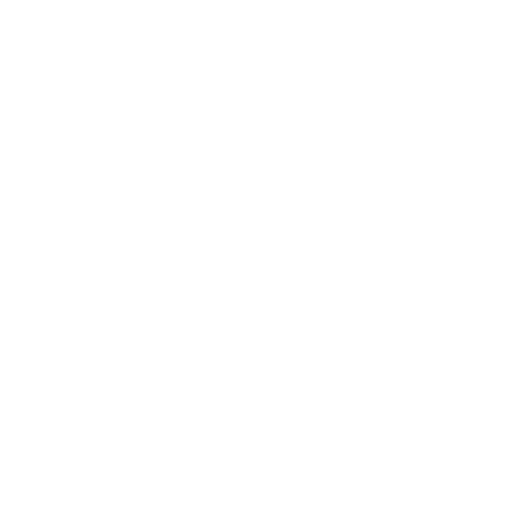
t = 0.00 s
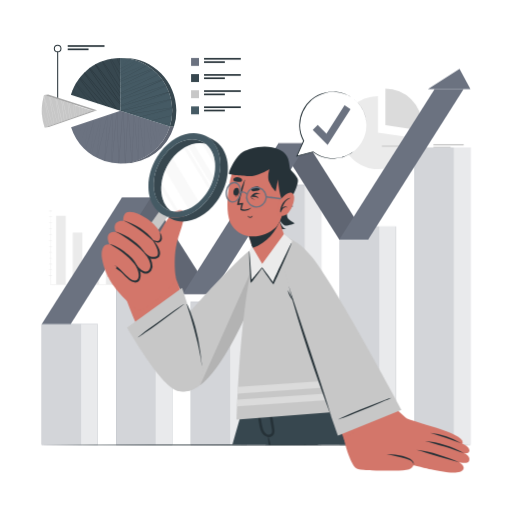
t = 2.20 s
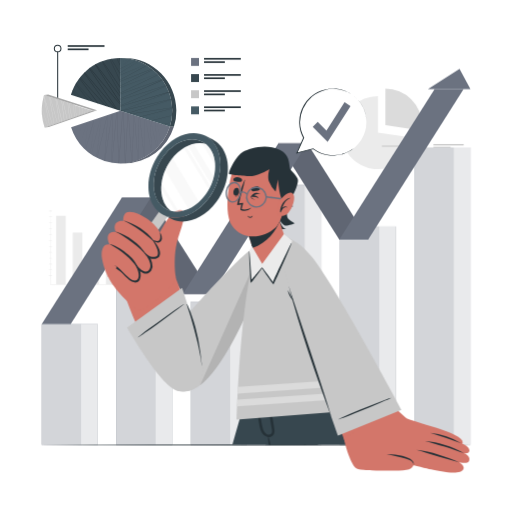
t = 2.43 s
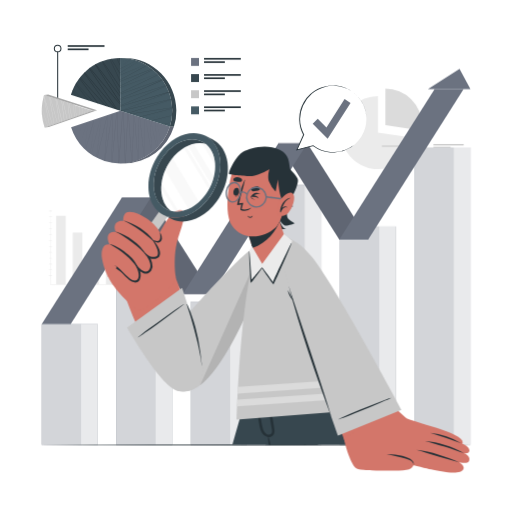
t = 2.65 s
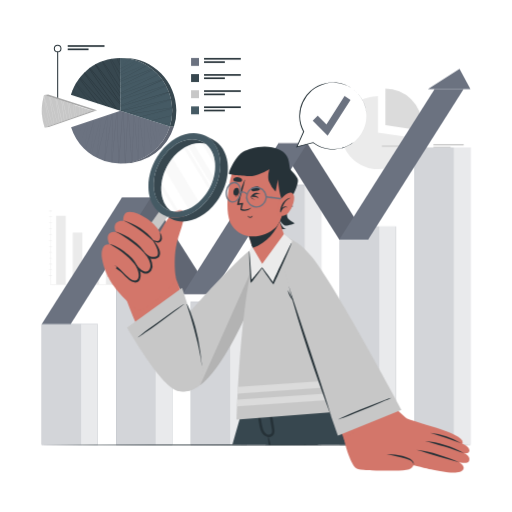
t = 2.88 s
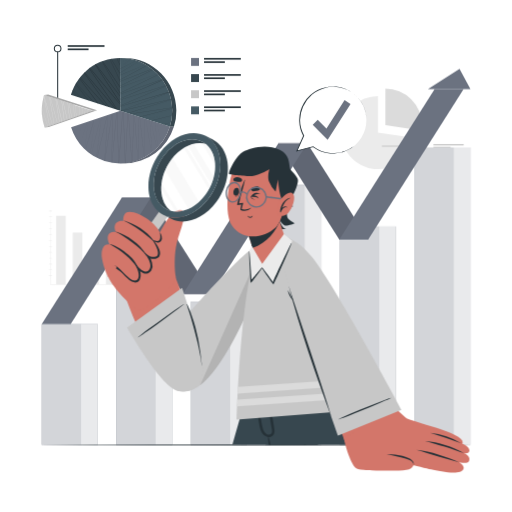
t = 3.33 s

The animated SVG that drew these frames (rendered in a browser with its animation timeline set to each time). Animation: 5 CSS @keyframes rules; one cycle of 4.00 s, repeats indefinitely.

<svg class="animated" id="freepik_stories-analyze" xmlns="http://www.w3.org/2000/svg" viewBox="0 0 500 500" version="1.1" xmlns:xlink="http://www.w3.org/1999/xlink" xmlns:svgjs="http://svgjs.com/svgjs"><style>svg#freepik_stories-analyze:not(.animated) .animable {opacity: 0;}svg#freepik_stories-analyze.animated #freepik--background-complete--inject-2 {animation: 1.3s 1 forwards cubic-bezier(.36,-0.01,.5,1.38) slideDown;animation-delay: 0.8s;opacity: 0}svg#freepik_stories-analyze.animated #freepik--chart-2--inject-2 {animation: 1s 1 forwards cubic-bezier(.36,-0.01,.5,1.38) slideUp;animation-delay: 0.5s;opacity: 0}svg#freepik_stories-analyze.animated #freepik--Arrow--inject-2 {animation: 1s 1 forwards cubic-bezier(.36,-0.01,.5,1.38) slideUp;animation-delay: 0.3s;opacity: 0}svg#freepik_stories-analyze.animated #freepik--Table--inject-2 {animation: 1.8s 1 forwards cubic-bezier(.36,-0.01,.5,1.38) fadeIn;animation-delay: 0.3s;opacity: 0}svg#freepik_stories-analyze.animated #freepik--Character--inject-2 {animation: 0.8s 1 forwards cubic-bezier(.36,-0.01,.5,1.38) slideRight;animation-delay: 0s;}svg#freepik_stories-analyze.animated #freepik--chart-1--inject-2 {animation: 1.4s 1 forwards cubic-bezier(.36,-0.01,.5,1.38) fadeIn;animation-delay: 0.5s;opacity: 0}svg#freepik_stories-analyze.animated #freepik--speech-bubble--inject-2 {animation: 1.6s 1 forwards cubic-bezier(.36,-0.01,.5,1.38) slideDown,1.5s Infinite  linear floating;animation-delay: 0.6s,2.2s;opacity: 0}            @keyframes slideDown {                0% {                    opacity: 0;                    transform: translateY(-30px);                }                100% {                    opacity: 1;                    transform: translateY(0);                }            }                    @keyframes slideUp {                0% {                    opacity: 0;                    transform: translateY(30px);                }                100% {                    opacity: 1;                    transform: inherit;                }            }                    @keyframes fadeIn {                0% {                    opacity: 0;                }                100% {                    opacity: 1;                }            }                    @keyframes slideRight {                0% {                    opacity: 0;                    transform: translateX(30px);                }                100% {                    opacity: 1;                    transform: translateX(0);                }            }                    @keyframes floating {                0% {                    opacity: 1;                    transform: translateY(0px);                }                50% {                    transform: translateY(-10px);                }                100% {                    opacity: 1;                    transform: translateY(0px);                }            }        </style><g id="freepik--background-complete--inject-2" class="animable" style="transform-origin: 250px 182.28px;"><path d="M404.41,134.7a35.75,35.75,0,1,1-35.36-41v35.74Z" style="fill: rgb(235, 235, 235); transform-origin: 368.854px 129.45px;" id="el8kq1bz57ngr" class="animable"></path><path d="M412.07,122.18a35,35,0,0,1-.39,5.25l-35.35-5.25V86.44a35.71,35.71,0,0,1,35.74,35.74Z" style="fill: rgb(219, 219, 219); transform-origin: 394.2px 106.935px;" id="eluiova7chgbt" class="animable"></path><rect x="372.92" y="142.15" width="38.01" height="1" style="fill: rgb(199, 199, 199); transform-origin: 391.925px 142.65px;" id="elpy43us4r6y" class="animable"></rect><path d="M413.6,145.82a3.17,3.17,0,1,1,3.16-3.17A3.16,3.16,0,0,1,413.6,145.82Zm0-5.33a2.17,2.17,0,1,0,2.16,2.16A2.16,2.16,0,0,0,413.6,140.49Z" style="fill: rgb(199, 199, 199); transform-origin: 413.59px 142.65px;" id="elgac3cy5cdkl" class="animable"></path><rect x="423.26" y="140.65" width="29.53" height="1.33" style="fill: rgb(199, 199, 199); transform-origin: 438.025px 141.315px;" id="elhxwtb98xtmm" class="animable"></rect><rect x="423.26" y="143.32" width="16.71" height="1.33" style="fill: rgb(199, 199, 199); transform-origin: 431.615px 143.985px;" id="elj3eaovlol8" class="animable"></rect><rect x="54.76" y="210.76" width="9.43" height="67.1" style="fill: rgb(235, 235, 235); transform-origin: 59.475px 244.31px;" id="el44ltfxzuu4y" class="animable"></rect><rect x="70.97" y="227.01" width="9.43" height="50.86" style="fill: rgb(235, 235, 235); transform-origin: 75.685px 252.44px;" id="el8d9qr1a15jc" class="animable"></rect><rect x="87.18" y="252.43" width="9.43" height="25.43" style="fill: rgb(235, 235, 235); transform-origin: 91.895px 265.145px;" id="el9mt442nvpjn" class="animable"></rect><rect x="103.38" y="237.91" width="9.43" height="39.95" style="fill: rgb(235, 235, 235); transform-origin: 108.095px 257.885px;" id="elb5gbo0pkj7n" class="animable"></rect><rect x="119.59" y="222.66" width="9.43" height="55.21" style="fill: rgb(235, 235, 235); transform-origin: 124.305px 250.265px;" id="el9xpsj40a1gn" class="animable"></rect><rect x="135.8" y="213.69" width="9.43" height="64.18" style="fill: rgb(235, 235, 235); transform-origin: 140.515px 245.78px;" id="el0oulic73rg3p" class="animable"></rect><path d="M49.29,202.23l.11,18.91.06,18.91.07,37.81-.24-.23q13,0,26,0l26,.05,26,.05,26,.14-26,.14-26,.06-26,.05q-13,0-26,0h-.23v-.24l.07-37.81,0-18.91Z" style="fill: rgb(235, 235, 235); transform-origin: 101.175px 240.175px;" id="elvi5i742tc0n" class="animable"></path><path d="M47.21,206a7.11,7.11,0,0,1,2.08-.26,7,7,0,0,1,2.08.26,7.38,7.38,0,0,1-2.08.27A7.48,7.48,0,0,1,47.21,206Z" style="fill: rgb(235, 235, 235); transform-origin: 49.29px 206.004px;" id="el3fwwzbntye" class="animable"></path><path d="M47.21,211.77a7.48,7.48,0,0,1,2.08-.27,7.38,7.38,0,0,1,2.08.27,7.38,7.38,0,0,1-2.08.27A7.48,7.48,0,0,1,47.21,211.77Z" style="fill: rgb(235, 235, 235); transform-origin: 49.29px 211.77px;" id="elwidnmzo9xxt" class="animable"></path><path d="M47.21,217.52a7.48,7.48,0,0,1,2.08-.27,7.38,7.38,0,0,1,2.08.27,7.38,7.38,0,0,1-2.08.27A7.48,7.48,0,0,1,47.21,217.52Z" style="fill: rgb(235, 235, 235); transform-origin: 49.29px 217.52px;" id="el87h58f2e4h" class="animable"></path><path d="M47.21,223.27a7.48,7.48,0,0,1,2.08-.27,7.38,7.38,0,0,1,2.08.27,7,7,0,0,1-2.08.26A7.11,7.11,0,0,1,47.21,223.27Z" style="fill: rgb(235, 235, 235); transform-origin: 49.29px 223.266px;" id="elaqitsbfrpr" class="animable"></path><path d="M47.21,229a7.48,7.48,0,0,1,2.08-.27,7,7,0,0,1,2.08.27,7.37,7.37,0,0,1-2.08.26A7.46,7.46,0,0,1,47.21,229Z" style="fill: rgb(235, 235, 235); transform-origin: 49.29px 228.995px;" id="el5c0s5dcrclw" class="animable"></path><path d="M47.21,234.76a7.11,7.11,0,0,1,2.08-.26,7,7,0,0,1,2.08.26,7.38,7.38,0,0,1-2.08.27A7.48,7.48,0,0,1,47.21,234.76Z" style="fill: rgb(235, 235, 235); transform-origin: 49.29px 234.764px;" id="elj9ftqef2qmq" class="animable"></path><path d="M47.21,240.51a7.48,7.48,0,0,1,2.08-.27,7.38,7.38,0,0,1,2.08.27,7.38,7.38,0,0,1-2.08.27A7.48,7.48,0,0,1,47.21,240.51Z" style="fill: rgb(235, 235, 235); transform-origin: 49.29px 240.51px;" id="elzy5x6m5lx4h" class="animable"></path><path d="M47.21,246.26a7.48,7.48,0,0,1,2.08-.27,7.38,7.38,0,0,1,2.08.27,7.38,7.38,0,0,1-2.08.27A7.48,7.48,0,0,1,47.21,246.26Z" style="fill: rgb(235, 235, 235); transform-origin: 49.29px 246.26px;" id="elmhj6vvtmkj" class="animable"></path><path d="M47.21,252a7.48,7.48,0,0,1,2.08-.27,7.38,7.38,0,0,1,2.08.27,7,7,0,0,1-2.08.26A7.11,7.11,0,0,1,47.21,252Z" style="fill: rgb(235, 235, 235); transform-origin: 49.29px 251.996px;" id="ela3uuz94v1pt" class="animable"></path><path d="M47.21,257.76a7.48,7.48,0,0,1,2.08-.27,7,7,0,0,1,2.08.27,7,7,0,0,1-2.08.26A7.46,7.46,0,0,1,47.21,257.76Z" style="fill: rgb(235, 235, 235); transform-origin: 49.29px 257.755px;" id="elerncvi801tr" class="animable"></path><path d="M47.21,263.5a7.46,7.46,0,0,1,2.08-.26,7,7,0,0,1,2.08.26,7,7,0,0,1-2.08.27A7.48,7.48,0,0,1,47.21,263.5Z" style="fill: rgb(235, 235, 235); transform-origin: 49.29px 263.505px;" id="elpucc0149n4o" class="animable"></path><path d="M47.21,269.25a7.48,7.48,0,0,1,2.08-.27,7.38,7.38,0,0,1,2.08.27,7.38,7.38,0,0,1-2.08.27A7.48,7.48,0,0,1,47.21,269.25Z" style="fill: rgb(235, 235, 235); transform-origin: 49.29px 269.25px;" id="el5g55dk1kwf" class="animable"></path></g><g id="freepik--chart-2--inject-2" class="animable" style="transform-origin: 250.005px 289.195px;"><rect x="40.7" y="316.51" width="54.69" height="117.88" style="fill: rgb(107, 114, 128); transform-origin: 68.045px 375.45px;" id="elpp4e8estx8l" class="animable"></rect><g id="elg71idbwvr4"><rect x="40.7" y="316.51" width="54.69" height="117.88" style="fill: rgb(255, 255, 255); opacity: 0.7; transform-origin: 68.045px 375.45px;" class="animable"></rect></g><g id="elkonaoe55be"><rect x="79.18" y="316.51" width="16.21" height="117.88" style="fill: rgb(255, 255, 255); opacity: 0.5; transform-origin: 87.285px 375.45px;" class="animable"></rect></g><rect x="113.48" y="227.15" width="54.68" height="207.24" style="fill: rgb(107, 114, 128); transform-origin: 140.82px 330.77px;" id="el7a2cs80udmm" class="animable"></rect><g id="el4zv4esxc7aa"><rect x="113.48" y="227.15" width="54.68" height="207.24" style="fill: rgb(255, 255, 255); opacity: 0.7; transform-origin: 140.82px 330.77px;" class="animable"></rect></g><g id="elwj6vyw99ja"><rect x="151.96" y="227.15" width="16.21" height="207.24" style="fill: rgb(255, 255, 255); opacity: 0.5; transform-origin: 160.065px 330.77px;" class="animable"></rect></g><rect x="186.27" y="294.5" width="54.69" height="139.89" style="fill: rgb(107, 114, 128); transform-origin: 213.615px 364.445px;" id="elgnp8v4yfg6" class="animable"></rect><g id="elf4yu0lziiz"><rect x="186.27" y="294.5" width="54.69" height="139.89" style="fill: rgb(255, 255, 255); opacity: 0.7; transform-origin: 213.615px 364.445px;" class="animable"></rect></g><g id="el3zdgc4il2hk"><rect x="224.75" y="294.5" width="16.21" height="139.89" style="fill: rgb(255, 255, 255); opacity: 0.5; transform-origin: 232.855px 364.445px;" class="animable"></rect></g><rect x="259.05" y="180.22" width="54.69" height="254.16" style="fill: rgb(107, 114, 128); transform-origin: 286.395px 307.3px;" id="elkhgmxyvmlh" class="animable"></rect><g id="el5wutlf7xeg8"><rect x="259.05" y="180.22" width="54.69" height="254.16" style="fill: rgb(255, 255, 255); opacity: 0.7; transform-origin: 286.395px 307.3px;" class="animable"></rect></g><g id="elv81esi7ulqa"><rect x="297.53" y="180.22" width="16.21" height="254.16" style="fill: rgb(255, 255, 255); opacity: 0.5; transform-origin: 305.635px 307.3px;" class="animable"></rect></g><rect x="331.83" y="221.11" width="54.68" height="213.28" style="fill: rgb(107, 114, 128); transform-origin: 359.17px 327.75px;" id="el1rcs36ts6t9" class="animable"></rect><g id="el26mr7w2xlqn"><rect x="331.83" y="221.11" width="54.68" height="213.28" style="fill: rgb(255, 255, 255); opacity: 0.7; transform-origin: 359.17px 327.75px;" class="animable"></rect></g><g id="elcv8a9u5j178"><rect x="370.31" y="221.11" width="16.21" height="213.28" style="fill: rgb(255, 255, 255); opacity: 0.5; transform-origin: 378.415px 327.75px;" class="animable"></rect></g><rect x="404.62" y="144" width="54.69" height="290.39" style="fill: rgb(107, 114, 128); transform-origin: 431.965px 289.195px;" id="elmyirtgnos6n" class="animable"></rect><g id="el3quuf00unzm"><rect x="404.62" y="144" width="54.69" height="290.39" style="fill: rgb(255, 255, 255); opacity: 0.7; transform-origin: 431.965px 289.195px;" class="animable"></rect></g><g id="el7ht9gsijmny"><rect x="443.1" y="144" width="16.21" height="290.39" style="fill: rgb(255, 255, 255); opacity: 0.5; transform-origin: 451.205px 289.195px;" class="animable"></rect></g></g><g id="freepik--Arrow--inject-2" class="animable" style="transform-origin: 250.045px 191.905px;"><polygon points="118.98 193.01 147.27 193.01 206.87 287.07 178.57 287.07 118.98 193.01" style="fill: rgb(107, 114, 128); transform-origin: 162.925px 240.04px;" id="el10pa70y1l6" class="animable"></polygon><g id="elb823bzpnosb"><polygon points="118.98 193.01 147.27 193.01 206.87 287.07 178.57 287.07 118.98 193.01" style="opacity: 0.1; transform-origin: 162.925px 240.04px;" class="animable"></polygon></g><polygon points="271.76 139.98 300.06 139.98 359.65 234.05 331.36 234.05 271.76 139.98" style="fill: rgb(107, 114, 128); transform-origin: 315.705px 187.015px;" id="elrp967nraah" class="animable"></polygon><g id="ell16mklb55d8"><polygon points="271.76 139.98 300.06 139.98 359.65 234.05 331.36 234.05 271.76 139.98" style="opacity: 0.1; transform-origin: 315.705px 187.015px;" class="animable"></polygon></g><polygon points="147.24 193.01 118.94 193.01 40.7 316.51 68.99 316.51 147.24 193.01" style="fill: rgb(107, 114, 128); transform-origin: 93.97px 254.76px;" id="elijyr0sxrxo" class="animable"></polygon><polygon points="300.11 139.98 271.81 139.98 178.62 287.07 206.91 287.07 300.11 139.98" style="fill: rgb(107, 114, 128); transform-origin: 239.365px 213.525px;" id="elf5u6dafnl3i" class="animable"></polygon><polygon points="452.7 86.95 424.41 86.95 331.22 234.05 359.51 234.05 452.7 86.95" style="fill: rgb(107, 114, 128); transform-origin: 391.96px 160.5px;" id="el6w5fhodq6n4" class="animable"></polygon><polygon points="417.84 86.95 459.39 86.95 448.73 67.3 417.84 86.95" style="fill: rgb(107, 114, 128); transform-origin: 438.615px 77.125px;" id="elep2pcac04c4" class="animable"></polygon></g><g id="freepik--Table--inject-2" class="animable" style="transform-origin: 249.995px 434.385px;"><polygon points="459.39 434.39 407.05 434.63 354.7 434.72 250 434.88 145.3 434.72 92.95 434.63 40.6 434.39 92.95 434.14 145.3 434.05 250 433.89 354.7 434.06 407.05 434.14 459.39 434.39" style="fill: rgb(38, 50, 56); transform-origin: 249.995px 434.385px;" id="eld4x4v3uxx6o" class="animable"></polygon></g><g id="freepik--Character--inject-2" class="animable" style="transform-origin: 278.838px 295.73px;"><path d="M240.92,246.89c-19.91,16.41-71.65,75.4-74.3,79.47-6.93,10.68-12.92,62.64,18,55.34S250,287.33,260.4,257.82C265.92,242.18,257.17,233.5,240.92,246.89Z" style="fill: rgb(199, 199, 199); transform-origin: 211.551px 311.346px;" id="elbj6t9poe2ia" class="animable"></path><g id="eltkdm2c21iz"><path d="M195.35,376.29c27.79-21,55.82-92.33,65-118.47,3.37-9.53,1.43-16.49-4.28-17.42Z" style="opacity: 0.1; transform-origin: 228.679px 308.345px;" class="animable"></path></g><path d="M171.65,271.75c-3.56-6.63-51.37,12.33-47.51,22.71,14.12,38,34.41,74.17,41.8,81.34,9.69,9.4,24.88,3.95,29.52-4C201.9,360.68,175.18,278.32,171.65,271.75Z" style="fill: rgb(211, 118, 106); transform-origin: 160.188px 325.569px;" id="el6rym6y8sjxk" class="animable"></path><path d="M134.72,302.51c6.09,2.73,38.5-25.29,37-32-1.36-6-2.12-23.88,1.85-36.78,3.32-10.84,9.5-26.55,3.73-28.56-8.39-2.94-18.58,16-23.77,27.21-3.93-5.45-7.83-9.77-11-11.46-10.6-5.6-41.63,38.57-36.77,49.76C110.4,281.49,128.62,299.79,134.72,302.51Z" style="fill: rgb(211, 118, 106); transform-origin: 142.457px 253.78px;" id="elmt73m47z4an" class="animable"></path><g id="eloe2u5vca5j"><rect x="143.09" y="204.66" width="9.52" height="41.88" style="fill: rgb(199, 199, 199); transform-origin: 147.85px 225.6px; transform: rotate(35.32deg);" class="animable"></rect></g><polygon points="124.89 270.47 113.14 262.14 113.14 262.14 134.6 231.85 146.35 240.17 146.35 240.17 124.89 270.47" style="fill: rgb(38, 50, 56); transform-origin: 129.745px 251.16px;" id="el9nty4l7cnyo" class="animable"></polygon><path d="M157.1,232.84c-.83,6.17-7.63,1.66-7.63,1.66s8.23,8.86,4.91,14.9c-3.22,5.81-11.25.06-11.83-.34.43.47,7.78,8.81,3.82,14.53-4.12,6-11.19-1.2-11.64-1.67.27.58,3.67,8.23-.33,11.89-6.87,6.3-16.11-13-23.33-15.23,0,0-5.14,11.8-5.36,12.11,0,0-9.17-18.2-5.64-27.77a6.5,6.5,0,0,1,6.92-4.3s-3.61-5.54-.63-10.15c1.53-2.36,6.67-2,6.67-2s-2.7-4.56.21-8.49c2.3-3.15,7.1-2.3,7.1-2.3s-.57-5.58,2.83-8C130,202.7,158.87,219.61,157.1,232.84Z" style="fill: rgb(211, 118, 106); transform-origin: 128.22px 240.928px;" id="elr1elxa11i3r" class="animable"></path><path d="M121.12,215.69a.09.09,0,1,1,.06-.16c10.84,3.24,21.76,10.13,28.68,19.17.23.3-.15.8-.47.52C140.48,227.26,131.93,220.91,121.12,215.69Z" style="fill: rgb(38, 50, 56); transform-origin: 135.482px 225.406px;" id="el6shjqfhu9y3" class="animable"></path><path d="M112.92,226.32c-.11,0,0-.25.11-.21,11.16,3.41,23.24,11.5,30,22.86.23.39,0,1-.26.55C137.71,242.3,122.68,231,112.92,226.32Z" style="fill: rgb(38, 50, 56); transform-origin: 127.999px 237.892px;" id="eloxrhc19mnre" class="animable"></path><path d="M134.93,262.88c-6.9-10.64-16.51-18-27.47-24.15-.14-.08,0-.28.12-.24,6.18,1.54,12.76,6.19,17.57,10.23a33.49,33.49,0,0,1,10.15,13.92C135.38,262.86,135.07,263.11,134.93,262.88Z" style="fill: rgb(38, 50, 56); transform-origin: 121.357px 250.728px;" id="eloqzc7ibxz8l" class="animable"></path><path d="M149.68,234.49c.27.36-.55.36-.29.73,1.1,1.53,6.91,11.33,4.18,14.35-2.18,2.41-6.94,1.14-8.58-.06l-4.12-3,2.82,4.28a21.07,21.07,0,0,1,2.81,6.16c.55,2.15.53,4.43-.61,6.08a4.27,4.27,0,0,1-5,1.89,12.87,12.87,0,0,1-5.37-3.63l-4.15-4.4,2.47,5.49a19.92,19.92,0,0,1,1.47,4.8,8.12,8.12,0,0,1-.4,4.65,3.85,3.85,0,0,1-3.36,2.28,8.59,8.59,0,0,1-4.4-1.82,67.7,67.7,0,0,1-7.76-7.07c-1.26-1.25-2.52-2.5-3.84-3.7a12.49,12.49,0,0,0-4.45-2.91,13.62,13.62,0,0,1,4.1,3.26c1.22,1.28,2.37,2.62,3.53,4a57.4,57.4,0,0,0,7.56,7.64,9.89,9.89,0,0,0,5.2,2.34,5.44,5.44,0,0,0,5.09-3.16,9.87,9.87,0,0,0,.65-5.76,21.52,21.52,0,0,0-1.56-5.36L134,262.59a15,15,0,0,0,6.3,4.35,6.23,6.23,0,0,0,4.19-.12,7,7,0,0,0,3.15-2.68,9.43,9.43,0,0,0,.77-7.71,22.65,22.65,0,0,0-3.2-6.73l-1.3,1.25c2.13,1.46,7.3,3.46,11.17.14C159.43,246,151.3,236.18,149.68,234.49Z" style="fill: rgb(38, 50, 56); transform-origin: 133.723px 255.171px;" id="elemnjjjebx9i" class="animable"></path><path d="M149.47,234.5a12.75,12.75,0,0,0,3.72.9,2.88,2.88,0,0,0,2.67-1.2,5.87,5.87,0,0,0,.64-3.28c-.06-1.26-.19-2.57-.37-3.93a10.11,10.11,0,0,1,1.72,3.75,5.8,5.8,0,0,1-.54,4.43,4.08,4.08,0,0,1-2,1.51,4.28,4.28,0,0,1-2.35.06A6.7,6.7,0,0,1,149.47,234.5Z" style="fill: rgb(38, 50, 56); transform-origin: 153.768px 231.933px;" id="els4ptyec28yj" class="animable"></path><path d="M177.76,281.1,124.06,320s33.92,59.9,50,61.93c10.73,1.35,24.26-1.76,23.76-22.16S177.76,281.1,177.76,281.1Z" style="fill: rgb(199, 199, 199); transform-origin: 160.947px 331.651px;" id="elgrqtt0eh76i" class="animable"></path><path d="M182.68,297.05a80,80,0,0,1,4.53,11.2c1.33,3.79,2.55,7.6,3.62,11.47a179.53,179.53,0,0,1,4.76,23.77c.61,4.48,1,9,1.55,13.47a.08.08,0,1,1-.16,0c-.44-4-1.14-8-1.91-11.9s-1.62-7.93-2.58-11.86c-1.88-7.71-3.9-15.39-6.14-23-.63-2.13-1.28-4.26-2-6.37s-1.46-4.38-2-6.63C182.34,297,182.58,296.87,182.68,297.05Z" style="fill: rgb(38, 50, 56); transform-origin: 189.745px 327.002px;" id="ely09swu3hmzm" class="animable"></path><path d="M179.33,297.07c-1.51.84-2.91,1.9-4.32,2.88l-4.39,3c-3,2-5.89,4.1-8.81,6.19-5.84,4.17-11.68,8.32-17.44,12.59-1.59,1.17-3.17,2.35-4.72,3.57s-3.17,2.67-4.81,3.94c-.1.07,0,.21.13.14,1.48-1,3-1.86,4.52-2.85s3-2,4.52-3.08q4.4-3.1,8.75-6.26c5.71-4.15,11.45-8.28,17.07-12.55l4.7-3.59c1.64-1.25,3.38-2.43,4.9-3.82C179.51,297.16,179.43,297,179.33,297.07Z" style="fill: rgb(38, 50, 56); transform-origin: 157.131px 313.226px;" id="elf0kgcnfjign" class="animable"></path><path d="M226.92,434.19h83.39c.69-2.68,1.35-5.32,2-7.92.76-3,1.51-5.91,2.23-8.75.16-.64.33-1.27.49-1.9l1.61-6.36c.32-1.26.64-2.49.94-3.72s.64-2.47.94-3.67c.09-.31.16-.63.25-.94s.17-.68.25-1,.21-.83.32-1.24h0l.33-1.28c.21-.8.41-1.59.6-2.36.29-1.15.58-2.27.85-3.35.12-.48.25-1,.36-1.42.2-.76.39-1.5.57-2.23.13-.49.25-1,.36-1.43q.75-2.86,1.38-5.39c.11-.44.22-.87.34-1.3.18-.73.36-1.42.52-2.1.12-.42.23-.84.32-1.24.37-1.43.71-2.74,1-3.9.09-.3.16-.6.24-.88.19-.77.37-1.44.52-2,.06-.25.11-.48.17-.69s.12-.47.17-.67.08-.29.11-.42.11-.4.15-.57,0-.18.06-.25c.13-.5.19-.75.19-.75H246.42s-2.68,9.21-7,24.07l-2.81,9.76C233.81,410.12,230.49,421.68,226.92,434.19Z" style="fill: rgb(55, 71, 79); transform-origin: 277.25px 400.325px;" id="elcujabhn818q" class="animable"></path><path d="M296.66,434.19h2.08q4.63-19.15,9-38.39,1.05-4.68,2.07-9.37c.07-.29.13-.58.19-.87s-.2-.23-.24-.07l-.08.29c-.94,3.35-1.89,6.71-2.8,10.07Q301.57,415,296.66,434.19Z" style="fill: rgb(38, 50, 56); transform-origin: 303.334px 409.773px;" id="elb2cwgv3hjo5" class="animable"></path><path d="M249.05,366.39l3.58,17.93L255.57,399l5,25.07.51,2.57.86,4.28.64,3.24h47.74c.68-2.69,1.36-5.33,2-7.92.76-3,1.51-5.91,2.23-8.75.16-.64.33-1.27.49-1.9l1.61-6.36c.32-1.26.64-2.49.94-3.72s.64-2.47.94-3.67c.09-.31.16-.63.25-.94s.17-.68.25-1,.21-.83.32-1.24h0l.33-1.28c.21-.8.41-1.59.6-2.36.29-1.15.58-2.27.85-3.35.13-.49.25-1,.36-1.42.2-.76.39-1.5.57-2.23.13-.49.25-1,.36-1.43q.75-2.86,1.38-5.39c.11-.44.22-.87.34-1.3.18-.73.36-1.42.52-2.1.12-.42.23-.84.32-1.24.37-1.43.71-2.74,1-3.9.09-.3.16-.6.24-.88.19-.77.37-1.44.52-2,.06-.25.11-.48.17-.69s.12-.47.17-.67.08-.29.11-.42.11-.4.15-.57,0-.18.06-.25c.13-.5.19-.75.19-.75Z" style="fill: rgb(38, 50, 56); transform-origin: 288.32px 400.275px;" id="elgcxlrgzqfe" class="animable"></path><path d="M249,366.35v0c0,.44.33,5.28,1.12,12.67.22,2.15.48,4.52.79,7.06.47,4,1.07,8.42,1.8,13.09,1.24,8.15,2.87,17,5,25.72.75,3.13,1.58,6.23,2.46,9.26l104.78,0c-1.23-16-2.37-30.41-3.26-41.79-1.26-16-2.06-26.05-2.06-26.05l-95.06,0Z" style="fill: rgb(55, 71, 79); transform-origin: 306.975px 400.23px;" id="el94wveju066" class="animable"></path><path d="M249.26,376c.11,3.75.27,7.49.52,11.23.25,4,.62,8.08,1.15,12.12,0,.15,0,.29,0,.44q.75,5.67,1.7,11.32c.6,3.51,1,7.29,2.6,10.54a10.3,10.3,0,0,0,2.45,3.3,7.35,7.35,0,0,0,3.35,1.74,4.35,4.35,0,0,0,.63.1h.18a.24.24,0,0,0-.12.23c0,1.25,0,2.53.15,3.78,0,0,0,.11,0,.16.13,1.09.33,2.16.53,3.24h1.8s0,0,0-.06c-.31-1.18-.58-2.38-.87-3.57s-.72-2.41-1-3.65c0-.05-.05-.08-.08-.12a5.57,5.57,0,0,0,5.41-3.39,9.65,9.65,0,0,0,.08-4.92c-.32-2.15-.64-4.29-1-6.44-.61-3.94-1.4-7.84-2.1-11.76-.11-.59-.21-1.2-.32-1.79-1.4-8-2.87-16-4.64-23.86-.06-.33-.14-.66-.21-1s-.4-.16-.38.05c.05.53.11,1.07.17,1.59q.46,4.56,1.09,9.07c.51,3.54.85,7.1,1.35,10.64.17,1.21.34,2.41.52,3.62.81,5.82,1.66,11.65,2.65,17.45.47,2.69,2.15,7.52-1.73,8.36a4,4,0,0,1-2.63-.33,8.27,8.27,0,0,1-3.61-4.56,60,60,0,0,1-2.06-9.7q-.94-5.32-1.69-10.66h0q-.94-6.68-2-13.33c-.34-2.26-.7-4.52-1.06-6.78l-.51-3.14C249.61,375.7,249.26,375.76,249.26,376Z" style="fill: rgb(38, 50, 56); transform-origin: 258.64px 403.825px;" id="elv8ywtch1n6s" class="animable"></path><path d="M342,403.84a52.72,52.72,0,0,1-12.93-1.74c-1.95-.5-3.87-1.12-5.78-1.75a14.93,14.93,0,0,1-5.22-2.62c-2.94-2.53-4.31-6.52-5.58-10.07a95.76,95.76,0,0,1-3.39-12.22c0-.21-.34-.14-.35.05a47.48,47.48,0,0,0,1.76,13.88c1.05,3.83,2.47,8.11,5.57,10.8,3.25,2.82,7.68,3.81,11.84,4.33a54.48,54.48,0,0,0,14.09-.2A.23.23,0,0,0,342,403.84Z" style="fill: rgb(38, 50, 56); transform-origin: 325.486px 390.087px;" id="elk8k6wgorn5g" class="animable"></path><path d="M349.25,375.56q.35,8.79.74,17.61.9,20.5,2,41h2q-1.35-20.55-2.85-41.09-.65-8.78-1.33-17.55A.25.25,0,0,0,349.25,375.56Z" style="fill: rgb(38, 50, 56); transform-origin: 351.62px 404.718px;" id="elext6seq4wfk" class="animable"></path><path d="M231,409.76,369.15,399S342.22,293.12,288.32,237c-12.43-12.94-27.2-3.57-34.32,4.39C235.93,261.64,230.57,409.31,231,409.76Z" style="fill: rgb(199, 199, 199); transform-origin: 300.063px 320.176px;" id="el820h72l2u8c" class="animable"></path><path d="M366,387.62l-134.59,9.27q.13-3,.31-6.68L364,381.11C364.7,383.49,365.37,385.67,366,387.62Z" style="fill: rgb(219, 219, 219); transform-origin: 298.705px 389px;" id="eldlqzdc1z51o" class="animable"></path><path d="M362.16,375.45l-130.21,9q.18-3.19.37-6.68L360,369Q361.16,372.36,362.16,375.45Z" style="fill: rgb(219, 219, 219); transform-origin: 297.055px 376.725px;" id="el64enrsxd8pq" class="animable"></path><path d="M303,250.33c29.08,38.37,77.63,138.35,84.77,153,4.84,10-48.26,36.27-50.51,29-2.89-9.3-50.38-132-57-176.71C276.57,231.17,292.9,237.06,303,250.33Z" style="fill: rgb(211, 118, 106); transform-origin: 333.904px 336.207px;" id="elgqcat1a6xt" class="animable"></path><path d="M335.79,427.39c1.24,9.05,7.49,27.26,12.15,30s29.09,2.19,41.41,2.19,14.75-3.38,14.54-7.54-26.05-5-26.05-5,34.53,9.72,43.21,11.31,28.69,6.54,31.58-.53c1.31-3.19-4.17-6.42-4.17-6.42s8.4,2.41,9.73-1.69c1.52-4.66-5.15-7.23-5.15-7.23s5.24,1,5.37-2.76c.26-8.5-32.57-12.68-32.57-12.68s25.14,12,26,5.09c1.12-9.6-50.41-20.12-55.77-24.3a99.78,99.78,0,0,1-10.92-10.42Z" style="fill: rgb(211, 118, 106); transform-origin: 397.103px 429.465px;" id="elvxprgrw3rk" class="animable"></path><path d="M403.71,454.18a3.68,3.68,0,0,0-1.17-3.24,10.73,10.73,0,0,0-3-1.91,41.5,41.5,0,0,0-7.06-2.25c-4.86-1.21-9.83-2.07-14.79-3.32a61,61,0,0,1,15.21,1.68,28.33,28.33,0,0,1,7.26,2.72,9.94,9.94,0,0,1,3,2.56A3.81,3.81,0,0,1,403.71,454.18Z" style="fill: rgb(38, 50, 56); transform-origin: 390.834px 448.816px;" id="elzt3mfxrl1a" class="animable"></path><path d="M448.46,451.47c-3.55-.85-7-1.83-10.55-2.83s-7-2-10.44-3.07l-10.4-3.2c-3.47-1.07-6.94-2.12-10.44-3.15a82,82,0,0,1,10.79,1.89c3.56.8,7.07,1.8,10.55,2.84s6.95,2.19,10.36,3.46S445.14,450,448.46,451.47Z" style="fill: rgb(38, 50, 56); transform-origin: 427.545px 445.345px;" id="elq2ikbtjvyqo" class="animable"></path><path d="M415,430.75a71.16,71.16,0,0,1,10,1.35,93.84,93.84,0,0,1,9.74,2.47A87.16,87.16,0,0,1,444.1,438a72.7,72.7,0,0,1,8.94,4.52c-3.18-1.08-6.27-2.27-9.43-3.31s-6.28-2.1-9.46-3.05-6.35-1.9-9.54-2.82S418.2,431.61,415,430.75Z" style="fill: rgb(38, 50, 56); transform-origin: 434.02px 436.635px;" id="elchdhc4mdfso" class="animable"></path><path d="M420.05,422.66A62.64,62.64,0,0,1,435.9,426a61.55,61.55,0,0,1,14.58,6.93c-5.1-1.78-10.06-3.67-15.14-5.33S425.2,424.29,420.05,422.66Z" style="fill: rgb(38, 50, 56); transform-origin: 435.265px 427.795px;" id="elxdwnci8p52c" class="animable"></path><path d="M392,400.12l-61.93,25.23s-47.91-133.92-52.29-164.53,4.38-35.53,25.66-11.31S392,400.12,392,400.12Z" style="fill: rgb(199, 199, 199); transform-origin: 334.341px 329.752px;" id="eldd5dz2yx6pu" class="animable"></path><path d="M381.57,388.5c-1.65.47-3.26,1.17-4.87,1.78l-5,1.88c-3.36,1.27-6.7,2.6-10,3.94-6.66,2.68-13.32,5.34-19.92,8.13-1.82.77-3.63,1.54-5.43,2.35s-3.71,1.85-5.59,2.7c-.12.05,0,.22.08.17,1.67-.61,3.39-1.09,5.07-1.7s3.42-1.27,5.11-1.94q5-2,10-4c6.53-2.69,13.07-5.35,19.54-8.18l5.41-2.38c1.89-.82,3.87-1.57,5.67-2.56A.1.1,0,0,0,381.57,388.5Z" style="fill: rgb(38, 50, 56); transform-origin: 356.207px 398.977px;" id="ela6bbxnqto15" class="animable"></path><path d="M323.84,407.78q-6.07-15.86-11.69-31.88c-3.77-10.67-7.4-21.39-11-32.13s-7-21.52-10.29-32.35-6.44-21.72-9.08-32.73l2.58,8.09,2.65,8.06L292.37,311l10.7,32.2c3.54,10.74,7.09,21.48,10.56,32.25S320.52,397,323.84,407.78Z" style="fill: rgb(38, 50, 56); transform-origin: 302.81px 343.235px;" id="elf416q5wurjo" class="animable"></path><path d="M286,293.12a10.55,10.55,0,0,1-1.86-2.09,19.74,19.74,0,0,1-1.43-2.38,18.93,18.93,0,0,1-1.81-5.24,25.27,25.27,0,0,1,1.43,2.37c.45.8.85,1.61,1.27,2.42C284.39,289.82,285.18,291.43,286,293.12Z" style="fill: rgb(38, 50, 56); transform-origin: 283.45px 288.265px;" id="elccu02fln4vr" class="animable"></path><path d="M280.18,200.31s-.38,8.63.39,11.62,7.51,6.13,7.51,6.13-7.67,2.72-9.85,2.2-5.7-6.11-5.7-6.11,3.24,8.95,6.36,9.42c1.93.29-4.75.36-4.75.36a9,9,0,0,1-5.84-2.71C266,218.65,280.18,200.31,280.18,200.31Z" style="fill: rgb(38, 50, 56); transform-origin: 278.064px 212.12px;" id="elpjtduogj26" class="animable"></path><path d="M257.36,261.12c8.29-.07,18.81-15.33,21.74-26.32.2-.75-9.08-26.65-10.39-32-.26-1.1-31.44,16.3-31.44,16.3s6,10.35,8.24,19.65C245.69,239.56,249.35,261.18,257.36,261.12Z" style="fill: rgb(211, 118, 106); transform-origin: 258.187px 231.935px;" id="eli6p3yu3c2re" class="animable"></path><path d="M237.27,219.13s6,10.35,8.25,19.65c0,.18.27,1.53.71,3.49,15.53-5.36,23.25-17.59,26.83-25.9-2-5.87-3.82-11.39-4.34-13.54C268.44,201.74,237.27,219.13,237.27,219.13Z" style="fill: rgb(38, 50, 56); transform-origin: 255.165px 222.525px;" id="eluaxd88nxprg" class="animable"></path><path d="M279.75,166.52c3.93,12.12-1.93,47.44-10.48,55.43-12.39,11.58-33,13-42.91-1.94-9.63-14.48-1.18-60.37,8.4-67.66C248.86,141.61,274,148.61,279.75,166.52Z" style="fill: rgb(211, 118, 106); transform-origin: 251.555px 189.096px;" id="el7nnt47dvn3b" class="animable"></path><path d="M247.07,186.74a28.11,28.11,0,0,0,3.17-.31,5.12,5.12,0,0,0,3.17-.93,1.63,1.63,0,0,0,.22-2c-.89-1.28-2.42-1.49-3.89-1.39a6,6,0,0,0-4,1.69A1.75,1.75,0,0,0,247.07,186.74Z" style="fill: rgb(38, 50, 56); transform-origin: 249.574px 184.414px;" id="ellw7rst7ifd" class="animable"></path><path d="M233.4,186.36c0-.09-.21.08-.22.18-.32,2.39-1.09,5.08-3.38,5.51-.07,0-.08.14,0,.14C232.49,192.26,233.48,188.68,233.4,186.36Z" style="fill: rgb(38, 50, 56); transform-origin: 231.574px 189.263px;" id="elimwhay2ypcn" class="animable"></path><path d="M231.68,183.52c-3.78-.93-5.35,6.71-1.85,7.56S234.85,184.3,231.68,183.52Z" style="fill: rgb(38, 50, 56); transform-origin: 230.645px 187.294px;" id="el60hjlnb38te" class="animable"></path><path d="M229.18,177.09a30.52,30.52,0,0,0,3.17.41,5.13,5.13,0,0,0,3.31-.19,1.63,1.63,0,0,0,.67-1.9c-.57-1.45-2-2-3.48-2.24a6,6,0,0,0-4.26.75A1.76,1.76,0,0,0,229.18,177.09Z" style="fill: rgb(38, 50, 56); transform-origin: 232.118px 175.373px;" id="eligh89euwygl" class="animable"></path><path d="M246.44,210.76c-.67.47-1.36,1.14-2.24,1.07a6.41,6.41,0,0,1-2.46-1,.08.08,0,0,0-.12.1,3.24,3.24,0,0,0,2.81,1.8,2.58,2.58,0,0,0,2.22-1.8C246.71,210.78,246.53,210.7,246.44,210.76Z" style="fill: rgb(38, 50, 56); transform-origin: 244.137px 211.735px;" id="el63h2gd6abja" class="animable"></path><path d="M245.12,203.22a8.26,8.26,0,0,1-6,2.71,10.47,10.47,0,0,1-2.94-.35,3.19,3.19,0,0,1-.55-.16l-.51-.17a.59.59,0,0,1-.39-.61v0a.77.77,0,0,1,.06-.24h0l0-.21c.25-1.84.89-4.6.89-4.6-.72.22-4.39,1.19-4.18.24,1.79-7.85,3.78-16.58,7.22-24a.22.22,0,0,1,.42.14c-1.42,7.61-4.17,14.92-5.72,22.55a14.5,14.5,0,0,1,4-.53c.25.12-1.33,5.31-1.38,6.15v.09c3,.91,5.5.36,8.83-1.21C245.13,202.86,245.29,203.05,245.12,203.22Z" style="fill: rgb(38, 50, 56); transform-origin: 238.341px 190.806px;" id="el8vcpq6dbsuk" class="animable"></path><path d="M254.29,189.16a8,8,0,0,0-2.16-.69,8.25,8.25,0,0,0-2.33-.05,6.44,6.44,0,0,0-2.32.78,5.63,5.63,0,0,0-1.82,1.75l-.84,1.29,1.55,0a16,16,0,0,1,3.28.27,6.73,6.73,0,0,1,3.08,1.35,4.9,4.9,0,0,0-2.71-2.5,9.52,9.52,0,0,0-3.71-.74l.71,1.26a5.56,5.56,0,0,1,3.06-2.08A17,17,0,0,1,254.29,189.16Z" style="fill: rgb(38, 50, 56); transform-origin: 249.555px 191.11px;" id="el6b9momeutfa" class="animable"></path><path d="M249.4,194.91a13.56,13.56,0,0,1-3.22-1.52c-.23-.18-1.11-.94-1-1.13a6.48,6.48,0,0,1,.73-1.6,4.6,4.6,0,0,0-1.08,1.53,2.31,2.31,0,0,0,1.09,1.63A7,7,0,0,0,249.4,194.91Z" style="fill: rgb(38, 50, 56); transform-origin: 247.115px 192.785px;" id="elief6eadc6s" class="animable"></path><path d="M279.17,199.77c-6.36-2.44-7.72-24.63-7.72-24.63l-2.33,11.92A29.08,29.08,0,0,1,262.59,177c-1.34-4-.34-9.35.52-11.94,0,0-8.21,5.37-16.75,6.82-3.14.54-23-.85-22.9-2.26.37-4.18,7.7-17.95,13.73-21.31,6.94-3.87,22.85-8.39,35.89-2,10.43,5.1,8.64,13.36,10.48,19.41,0,0,7.29,7,7.39,10.27C291.15,183,281.51,200.67,279.17,199.77Z" style="fill: rgb(38, 50, 56); transform-origin: 257.206px 171.457px;" id="elwmkg6mks8fl" class="animable"></path><path d="M247,202.18a10.21,10.21,0,0,1-6.25-13h0a10.2,10.2,0,1,1,8.73,13.53A9.91,9.91,0,0,1,247,202.18Zm-5-12.55a8.84,8.84,0,1,0,11.27-5.42,9.1,9.1,0,0,0-2.15-.47A8.88,8.88,0,0,0,242,189.63Z" style="fill: rgb(107, 114, 128); transform-origin: 250.378px 192.55px;" id="el3lzfy5bb8pg" class="animable"></path><path d="M226.36,197.83c-4.14-.65-6.79-5.7-5.92-11.26a12.24,12.24,0,0,1,3.24-6.71,6.34,6.34,0,0,1,10.74,1.69,12.22,12.22,0,0,1,1,7.38c-.83,5.26-4.53,9.12-8.43,9A4.93,4.93,0,0,1,226.36,197.83Zm-1.72-17a10.81,10.81,0,0,0-2.85,6c-.76,4.82,1.39,9.17,4.78,9.7s6.77-2.95,7.53-7.76a10.81,10.81,0,0,0-.89-6.55,5.43,5.43,0,0,0-3.89-3.15,4.8,4.8,0,0,0-.52-.05A5.62,5.62,0,0,0,224.64,180.82Z" style="fill: rgb(107, 114, 128); transform-origin: 227.941px 187.76px;" id="elszmcfa6atur" class="animable"></path><path d="M240.79,190.4l1.07-.84c-1.25-1.59-4.4-4-7.38-1.92l.79,1.11C237.94,186.86,240.68,190.26,240.79,190.4Z" style="fill: rgb(107, 114, 128); transform-origin: 238.17px 188.616px;" id="el69q594co9vi" class="animable"></path><path d="M284.77,202.2l1.31-.36c-.17-.62-1.75-6-4.64-7.12-2.69-1-20.94-3.06-21.72-3.15l-.15,1.36c5.24.58,19.31,2.27,21.39,3.06C282.86,196.72,284.35,200.72,284.77,202.2Z" style="fill: rgb(107, 114, 128); transform-origin: 272.825px 196.885px;" id="el4wokepzvxmr" class="animable"></path><path d="M272.16,197.12s7.9-11.43,13.09-8.62-.71,19.35-6.77,21.64a6.19,6.19,0,0,1-8.3-3.27Z" style="fill: rgb(211, 118, 106); transform-origin: 278.712px 199.379px;" id="el0u84mbdqw25e" class="animable"></path><path d="M283.44,193.2a.08.08,0,0,1,0,.16c-4.25,1.74-6.47,5.7-8,9.8,1.26-1.58,3-2.46,5.1-1,.11.08,0,.25-.12.23a3.79,3.79,0,0,0-4.17,1.34,18.54,18.54,0,0,0-2,3.39c-.2.38-.89.18-.75-.26l0-.09C273.44,201.38,277.62,193.77,283.44,193.2Z" style="fill: rgb(38, 50, 56); transform-origin: 278.501px 200.26px;" id="eljoteyg1i7l" class="animable"></path><path d="M245.79,240.19,256,257.76l21.22-29.24,8.16,6.76S267,278,266.6,276.23l-10.72-15.11-10.59,13.65-1.88-29.53Z" style="fill: rgb(235, 235, 235); transform-origin: 264.395px 252.402px;" id="elj1l3jf9qjcm" class="animable"></path><path d="M243.2,245.56c0-.18.3-.31.32-.1.7,5.41,1.83,24.37,2.21,27.69l.05-.06c.4-.58,10-12.11,10.1-12,2.18,2.38,10,13.28,10.6,14.32,2.71-6.83,14.46-31.45,17.92-38.05a.17.17,0,0,1,.32.12c-2.22,7.1-17.32,40.32-17.62,40.28-.18.18-9.9-13.31-11.24-16-1.39,2.42-10.92,15.22-11,14.5C244.31,272,243.2,250.12,243.2,245.56Z" style="fill: rgb(38, 50, 56); transform-origin: 263.965px 257.506px;" id="elqmvwh9jd3wi" class="animable"></path><path d="M158,201a20.42,20.42,0,0,0,2.94,2.29c.24.16.5.31.76.46s.46.27.7.39l.49.26,7.39,3.64a17.06,17.06,0,0,1-1.95-1.1,18.45,18.45,0,0,1-1.56-1.11c-.47-.36-.93-.76-1.39-1.18-11.22-10.46-10.45-32.23,1.72-48.62,9.38-12.65,22.78-18.41,33.58-15.6a19.57,19.57,0,0,1,3.89,1.44l-7.39-3.65a.08.08,0,0,0-.06,0c-.31-.17-.64-.31-1-.45s-.56-.24-.85-.34l-.39-.14-.66-.22-.38-.11c-6.59-1.93-14.22-.58-21.32,3.62l-1.08.66a44.74,44.74,0,0,0-11.77,11.16C147.55,168.79,146.77,190.56,158,201Z" style="fill: rgb(55, 71, 79); transform-origin: 177.312px 172.068px;" id="ela88h831ak9" class="animable"></path><path d="M211.27,197.2c-12.37,16.66-30.71,23.13-44,16.59l-7.38-3.65c13.23,6.55,31.58.07,44-16.59,14.26-19.23,15.16-44.79,2-57.06a24.22,24.22,0,0,0-3.45-2.68,23.35,23.35,0,0,0-2.28-1.29l7.38,3.64c.78.4,1.55.83,2.3,1.3a24.72,24.72,0,0,1,3.44,2.68C226.44,152.42,225.54,178,211.27,197.2Z" style="fill: rgb(55, 71, 79); transform-origin: 191.24px 174.411px;" id="el8xoyyohj263" class="animable"></path><path d="M154.19,206.17a24.89,24.89,0,0,0,3.44,2.68,23.14,23.14,0,0,0,2.8,1.53.18.18,0,0,0,.09,0c.41.19.81.36,1.22.52.25.11.49.19.75.28a26,26,0,0,0,11,1.33c.85-.07,1.7-.18,2.54-.32h0a31.45,31.45,0,0,0,3.85-.89l1.29-.4c.86-.29,1.72-.61,2.56-1s1.73-.75,2.57-1.18,1.7-.89,2.53-1.39a51.71,51.71,0,0,0,15.07-13.84c14.25-19.22,15.16-44.78,2-57.06-.54-.51-1.11-1-1.68-1.43s-1.16-.86-1.76-1.25c-.34-.21-.68-.42-1-.62l-.24-.13c-.28-.17-.58-.32-.87-.47-13.26-6.67-31.69-.2-44.1,16.52C141.92,168.34,141,193.89,154.19,206.17Zm5.53-53.77a44.74,44.74,0,0,1,11.77-11.16l1.08-.66c7.1-4.2,14.73-5.55,21.32-3.62l.38.11.66.22.39.14c.29.1.56.22.85.34s.65.28,1,.45a.08.08,0,0,1,.06,0,18.34,18.34,0,0,1,3.5,2.21,16.89,16.89,0,0,1,1.38,1.18c11.22,10.47,10.46,32.25-1.7,48.64-9.38,12.64-22.79,18.4-33.59,15.58a20.06,20.06,0,0,1-4.37-1.69c-.24-.12-.47-.25-.7-.39s-.52-.3-.76-.46A20.42,20.42,0,0,1,158,201C146.77,190.56,147.55,168.79,159.72,152.4Z" style="fill: rgb(69, 90, 100); transform-origin: 180.039px 171.284px;" id="elme19ruvy4b" class="animable"></path><g id="elqx0hwr55oti"><path d="M165.39,204.67c.46.42.92.82,1.39,1.18,10.8,2.82,24.21-2.94,33.59-15.58,12.16-16.39,12.92-38.17,1.7-48.64a16.89,16.89,0,0,0-1.38-1.18c-10.8-2.81-24.2,3-33.58,15.6C154.94,172.44,154.17,194.21,165.39,204.67Z" style="fill: rgb(255, 255, 255); opacity: 0.4; transform-origin: 183.733px 173.154px;" class="animable"></path></g><g id="elzs1zesbvwy"><g style="opacity: 0.3; transform-origin: 183.73px 173.199px;" class="animable"><path d="M183.45,142.43,206.28,180a48.09,48.09,0,0,0,2.43-7.27l-19.59-32.21A30,30,0,0,0,183.45,142.43Z" style="fill: rgb(235, 235, 235); transform-origin: 196.08px 160.26px;" id="elt5zsozwlcz8" class="animable"></path><path d="M197,139.84l13,21.41c-.22-7.82-2.84-14.88-7.92-19.62a16.89,16.89,0,0,0-1.38-1.18A21,21,0,0,0,197,139.84Z" style="fill: rgb(235, 235, 235); transform-origin: 203.5px 150.545px;" id="elre0anxcl2tc" class="animable"></path><path d="M179.38,144.58l24.5,40.26c.56-1,1.1-2,1.57-3.05l-23.52-38.65C181.08,143.58,180.23,144.05,179.38,144.58Z" style="fill: rgb(235, 235, 235); transform-origin: 192.415px 163.99px;" id="eluddundmk0dk" class="animable"></path><path d="M157.77,179a38.75,38.75,0,0,0-.31,5.12l13.61,22.37a21.6,21.6,0,0,0,3.41,0Z" style="fill: rgb(235, 235, 235); transform-origin: 165.97px 192.779px;" id="elrupy7trh5ga" class="animable"></path><path d="M161.23,166.28l22.87,37.57a38.79,38.79,0,0,0,10.13-6.76L168.32,154.5c-.41.5-.81,1-1.21,1.55A50.08,50.08,0,0,0,161.23,166.28Z" style="fill: rgb(235, 235, 235); transform-origin: 177.73px 179.175px;" id="elqh9emfrpbfo" class="animable"></path></g></g></g><g id="freepik--chart-1--inject-2" class="animable animator-active" style="transform-origin: 137.919px 101.6px;"><rect x="55.78" y="50.6" width="1" height="46.23" style="fill: rgb(38, 50, 56); transform-origin: 56.28px 73.715px;" id="elrgapcv87j9g" class="animable"></rect><path d="M56.28,51.1A3.74,3.74,0,1,1,60,47.36,3.75,3.75,0,0,1,56.28,51.1Zm0-6.48A2.74,2.74,0,1,0,59,47.36,2.74,2.74,0,0,0,56.28,44.62Z" style="fill: rgb(38, 50, 56); transform-origin: 56.26px 47.3601px;" id="eln7dsdlk594" class="animable"></path><rect x="66.1" y="44.12" width="35.91" height="1.62" style="fill: rgb(38, 50, 56); transform-origin: 84.055px 44.93px;" id="elbsha6sjhcds" class="animable"></rect><rect x="66.1" y="47.36" width="20.33" height="1.62" style="fill: rgb(38, 50, 56); transform-origin: 76.265px 48.17px;" id="el7a3cecvc5ig" class="animable"></rect><rect x="186.56" y="56.59" width="7.73" height="7.73" style="fill: rgb(107, 114, 128); transform-origin: 190.425px 60.455px;" id="elg4a2gwqse97" class="animable"></rect><rect x="199.22" y="56.59" width="35.91" height="1.62" style="fill: rgb(38, 50, 56); transform-origin: 217.175px 57.4px;" id="elnyr406yoec" class="animable"></rect><rect x="199.22" y="59.83" width="20.33" height="1.62" style="fill: rgb(38, 50, 56); transform-origin: 209.385px 60.64px;" id="elnzcooc0857e" class="animable"></rect><rect x="186.56" y="72.35" width="7.73" height="7.73" style="fill: rgb(55, 71, 79); transform-origin: 190.425px 76.215px;" id="elet3i4kvlx9l" class="animable"></rect><rect x="199.22" y="72.35" width="35.91" height="1.62" style="fill: rgb(38, 50, 56); transform-origin: 217.175px 73.16px;" id="elne48c0twsuj" class="animable"></rect><rect x="199.22" y="75.59" width="20.33" height="1.62" style="fill: rgb(38, 50, 56); transform-origin: 209.385px 76.4px;" id="elnbsvuh0f0ks" class="animable"></rect><rect x="186.56" y="88.12" width="7.73" height="7.73" style="fill: rgb(199, 199, 199); transform-origin: 190.425px 91.985px;" id="ely2zjpowangq" class="animable"></rect><rect x="199.22" y="88.12" width="35.91" height="1.62" style="fill: rgb(38, 50, 56); transform-origin: 217.175px 88.93px;" id="elozo7s3xsl8d" class="animable"></rect><rect x="199.22" y="91.36" width="20.33" height="1.62" style="fill: rgb(38, 50, 56); transform-origin: 209.385px 92.17px;" id="eluugnv7mxupe" class="animable"></rect><rect x="186.56" y="103.88" width="7.73" height="7.73" style="fill: rgb(69, 90, 100); transform-origin: 190.425px 107.745px;" id="elhgfwzmaqz6" class="animable"></rect><rect x="199.22" y="103.88" width="35.91" height="1.62" style="fill: rgb(38, 50, 56); transform-origin: 217.175px 104.69px;" id="el4ov5j9d06pv" class="animable"></rect><rect x="199.22" y="107.12" width="20.33" height="1.62" style="fill: rgb(38, 50, 56); transform-origin: 209.385px 107.93px;" id="elyz63w9tb7lt" class="animable"></rect><path d="M43.49,124.52l.15,0,.14,0,2.79-1,.17,0,1.59-.56.19-.06,2.53-.88.2-.08,1.55-.54.23-.07h0l2.91-1,.24-.08,1.75-.61.27-.09,2.18-.76.29-.1,1.91-.67.31-.1,2.64-.92.27-.1,2-.7.26-.09,1.93-.67.23-.08,2.2-.77.21-.08,1.91-.66.19-.06,2.68-.94.2-.06,2.82-1,.15-.06,2.16-.75.14,0,2.8-1,.12,0,2.36-.82.11,0,2.47-.86-2.35-.76-.1,0-2.72-.87-.12,0-2.33-.75-.13,0-3-1-.17,0-2-.64-.18-.06-4.37-1.41-.22-.07L72,102l-.23-.07-4.27-1.38-.26-.08h0l-.94-.3-.28-.08L61.64,98.7h0l-.34-.1-1-.32-.32-.1-4.61-1.49-.34-.1-.53-.17-.32-.11-5.08-1.63-.3-.1h0l-.46-.15-.27-.08L43,92.71c0,.14-.09.28-.13.43h0c0,.12-.08.24-.11.36h0l0,.1h0c-.05.14-.09.29-.13.43a53,53,0,0,0-1.85,11h0l0,.45h0a45.84,45.84,0,0,0,0,5.11c0,.33,0,.65.06,1v0A54,54,0,0,0,43.49,124.52Z" style="fill: rgb(199, 199, 199); transform-origin: 65.7244px 108.615px;" id="el2vhcwvylf4p" class="animable"></path><path d="M88.4,107.3l-.12,1.62-.11,0,.13-1.69Zm-2.94-.94.23,3.46.12,0-.23-3.38Zm-2.71,4.49.14,0,.24-5.19-.13,0Zm-2.89-6.29.58,7.1.15-.06-.56-7Zm-2.44,8.14.2-.06.25-8.72-.18-.06Zm-4.1-10.25-.22-.07.74,5.76.71,5.56.19-.06L74,108.11Zm-.89,12,.21-.08L72,102l-.23-.07Zm-4.92-13.86-.26-.08L70,115.29l.23-.08ZM66,100.11l1.78,15.94.26-.09-1.76-15.77Zm-4.39-1.42-.34-.1,4.23,18.26.27-.1-4.16-18ZM60,98.17l2.58,19.7.31-.1-2.57-19.5Zm-5-1.59,5.33,22.06.29-.1L55.39,96.68Zm-.85-.28,3.73,23.19.27-.09-3.68-23Zm-5.38-1.73,7.12,25.61.24-.08L49.12,94.67Zm-.73-.23,4.71,26.93.23-.07h0L48.36,94.42Zm-5.29-.83,8.25,28.38.2-.08L42.91,93.14c0,.12-.08.24-.11.36Zm-.16.54,5.69,28.78.19-.06L42.77,93.62C42.72,93.76,42.68,93.91,42.64,94.05ZM40.76,105.5l5.81,17.94.17,0-6-18.34,0,.45Zm.08,6.09v0l2.8,12.86.14,0-3-13.81C40.79,110.94,40.81,111.26,40.84,111.59Z" style="fill: rgb(219, 219, 219); transform-origin: 64.57px 108.795px;" id="elycm4nvvg8xq" class="animable"></path><polygon points="43.49 124.52 47.5 124.09 94.75 107.63 90.75 108.06 43.49 124.52" style="fill: rgb(166, 166, 166); transform-origin: 69.12px 116.075px;" id="els22adtbinfg" class="animable"></polygon><polygon points="90.75 108.06 94.75 107.63 47.04 92.28 43.03 92.71 90.75 108.06" style="fill: rgb(166, 166, 166); transform-origin: 68.89px 100.17px;" id="elbxa9lixghu4" class="animable"></polygon><path d="M117.18,56.61l.33,51.48L69.19,92.49C76,70.82,94.77,56.76,117.18,56.61Z" style="fill: rgb(55, 71, 79); transform-origin: 93.35px 82.35px;" id="elxkj22cvwj1" class="animable"></path><path d="M115.86,56.63l1.32,2.24v.3l-1.5-2.53Zm-1.87.1,3.23,7.18v-.4l-3-6.8Zm-5.61.67L117.27,72V71.6l-8.68-14.23Zm-1.2.23L117.32,79.3v-.51L107.38,57.6A1.2,1.2,0,0,0,107.18,57.63Zm3.4,17.74,6.78,10V85l-6.56-9.71L102.86,63.5l-2.66-3.93a1.7,1.7,0,0,0-.24.09l2.69,4ZM99.36,59.88l18,31.58V90.9L99.6,59.78Zm-6.08,2.78L117.41,94.3v-.48L93.55,62.51Zm-.55.3,24.73,37.86v-.6L93,62.81A1.35,1.35,0,0,1,92.73,63Zm-5.24,3.39,30,36v-.53L87.79,66.14Zm-.61.47,27.41,40.23.59.19L87.17,66.6A2,2,0,0,0,86.88,66.82Zm-4.52,3.9,30.47,35.86.69.22L82.62,70.47A3.07,3.07,0,0,1,82.36,70.72Zm-.49.5,24,33.11.53.17L82.12,71Zm-3.93,4.45,25.31,27.81.62.21L78.13,75.43Zm-.62.82L95.61,101l.46.15L77.51,76.24C77.44,76.32,77.38,76.41,77.32,76.49Zm-3.13,4.7L91.41,99.66l.51.17L74.32,81A1.59,1.59,0,0,0,74.19,81.19Zm-.47.81L86.2,98l.38.12L73.84,81.78A2.18,2.18,0,0,0,73.72,82ZM71.1,87.31l8.44,8.53L80,96l-8.79-8.87A1.67,1.67,0,0,0,71.1,87.31Zm-.46,1.1,5,6.17.32.11-5.26-6.48A1.67,1.67,0,0,0,70.64,88.41Z" style="fill: rgb(38, 50, 56); transform-origin: 94.065px 81.935px;" id="elpkj86xs8i9s" class="animable"></path><path d="M117.51,108.09l48.32,15.59a50.81,50.81,0,0,1-48,35.9,50.17,50.17,0,0,1-15.69-2.43c-16-5.17-27.47-16.65-32.76-32.84Z" style="fill: rgb(107, 114, 128); transform-origin: 117.605px 133.835px;" id="eltsq310h7qag" class="animable"></path><path d="M165.83,123.68l4,0a50.8,50.8,0,0,1-48,35.89l-4,0A50.81,50.81,0,0,0,165.83,123.68Z" style="fill: rgb(107, 114, 128); transform-origin: 143.83px 141.625px;" id="eleysomcpwwej" class="animable"></path><g id="el9iw166kh1v7"><g style="opacity: 0.1; transform-origin: 143.83px 141.625px;" class="animable"><path d="M165.83,123.68l4,0a50.8,50.8,0,0,1-48,35.89l-4,0A50.81,50.81,0,0,0,165.83,123.68Z" id="el6uvwb7cb2de" class="animable" style="transform-origin: 143.83px 141.625px;"></path></g></g><g id="el9shppcuvdv"><path d="M163.65,123l.55,5.16a.14.14,0,0,1,0,.06l-.56-5.23Zm-5.54-1.79,4.06,11.27,0,0-4-11.21Zm-2-.63,2.46,17.67,0-.07-2.46-17.58Zm-3.49-1.13,5.16,19.89,0-.07-5.13-19.78Zm-1.36-.43L154,143.82l.08-.09L151.4,119Zm-4.12-1.33,6,27,.09-.09-6-26.85Zm-1-.33,2.43,31.39.13-.09-2.43-31.26Zm-3.77-1.21-.17-.06,5.64,33.23.13-.1Zm-1.49-.48.43,37.87.17-.1-.43-37.72Zm-4.31-1.39-.22-.08,4.4,39.63.18-.09Zm-1.54,42.12.24-.09.33-42.34-.2-.08Zm-3.7-43.81-.25-.09,3.52,44.06.22-.08ZM129,158.24a2.3,2.3,0,0,0,.28-.06l1.4-45.86-.26-.08Zm-3.45-47.57-.31-.1,3.25,47.79.28-.06Zm-4.88-1.58-.36-.11,1.7,50.4.33,0h0l.33,0,2.14-48.89-.31-.1-2.16,48.93Zm-6,0-.33.1,1.19,50.36.31,0h.35l3.7-50.73-.36-.11-3.66,50.51Zm-5.53,49.78.29.05,4.6-49.62-.33.11Zm.66-48.14-.94,48.09.28,0,.93-48.23Zm-7.66,46.41.08,0,.15,0,7.11-46.38-.29.1ZM102,155l-.16,2.08.24.08.16-2.15.52-6.76,1-13.53,1.71-22.53-.22.08-1.73,22.44-1,13.52Zm-7.37-.88.18.09,9.91-41.75-.24.08Zm4.28-39.7L94,153.77l.18.09,4.87-39.55Zm-10,36.39.13.09,9.22-36.27-.19.06Zm-2.93-32-3.33,27a.43.43,0,0,1,.1.09l3.32-27.14Zm-8,21.83.06.08,7-21.58-.1,0Zm14.71-24.08L88,150.15a.51.51,0,0,0,.13.09l4.62-33.82Zm-9.34,29.89.09.07,5-17.43,3.12-11,.36-1.27-.14,0L91.39,118l-3.12,11ZM81.59,120.2l-4.17,19.66a.56.56,0,0,0,0,.08l4.19-19.76ZM74.76,136a.09.09,0,0,0,0,.06l5.93-15.52-.07,0Zm2.72-14.37-3.35,13.33,0,.06,3.36-13.4Zm-5.93,8.29a0,0,0,0,0,0,0l4.27-7.76h0Zm1.09-6.65-1.82,5s0,0,0,0l1.83-5Zm-3.16,1.34h0a4.44,4.44,0,0,1,.27-.38h0Z" style="opacity: 0.1; transform-origin: 116.842px 134.13px;" class="animable"></path></g><path d="M117.18,56.61c28-.18,50.84,22.72,51,51.15a49.69,49.69,0,0,1-2.37,15.92l-48.32-15.59Z" style="fill: rgb(69, 90, 100); transform-origin: 142.683px 90.1445px;" id="elljrk27ne6kd" class="animable"></path><path d="M161.9,83.22l.17.33L117.44,97.79V97.4Zm.3.57L117.48,103v.36L162.36,84.1A3,3,0,0,0,162.2,83.79Zm-44.79,8v.35l41-14.39a1.66,1.66,0,0,0-.22-.3ZM158.63,78l-41.2,18.15v.41l41.39-18.26C158.77,78.18,158.69,78.08,158.63,78Zm-41.31,1.44v.24l31.25-12.24-.21-.17ZM149.25,68,117.35,83.8v.3l32.11-16A1.24,1.24,0,0,0,149.25,68Zm-31.89,17.2v.29l36.42-13.32a2.5,2.5,0,0,0-.23-.23Zm37-12.45L117.4,90.5v.35l37.14-17.92C154.47,72.86,154.4,72.78,154.32,72.71ZM117.24,67v.14l16.07-7.94-.18,0Zm18-7.12-17.93,11V71l18.12-11.1ZM117.28,73.21v.19l24.87-10.3a1.55,1.55,0,0,0-.22-.12Zm26.06-9.41-26,13.93V78l26.22-14.06ZM117.21,61v.1l7.47-4-.15,0Zm10.54-3.34-10.52,7.21V65l10.68-7.32A.76.76,0,0,0,127.75,57.67Zm-10.56.74v.09l2.5-1.84h-.13ZM168,112.66l-20.46,5.13.26.09L168,112.82S168,112.72,168,112.66Zm-27.71,2.79.38.12,27.38-3.66c0-.06,0-.11,0-.17ZM167,119.31l-8.08,2.14.19.06,7.87-2.08A.5.5,0,0,0,167,119.31Zm-12.22.81.28.09,12-1.26a.5.5,0,0,0,0-.12Zm13.37-14.43-31.9,8.45.33.1,31.57-8.35Zm-41.1,5.47.48.16,40.59-6.09a1.48,1.48,0,0,0,0-.21Zm18.59-7.25-20.77,6.55.38.13,20.47-6.45,13.51-4.26L166,97.76l1.12-.35c0-.08,0-.16,0-.25l-1.14.36-6.76,2.13ZM118,108.25l.51.16L167,97.05a2,2,0,0,0-.05-.24ZM165,90.1l-47.46,18,.42.13,47.15-17.84A1.72,1.72,0,0,0,165,90.1Zm-47.53,13.67v.34L165,90a1.45,1.45,0,0,0-.11-.29Z" style="fill: rgb(55, 71, 79); transform-origin: 142.67px 89.08px;" id="ella28j8gurq" class="animable"></path><path d="M117.18,56.61l4,0c28-.19,50.85,22.71,51,51.14a49.44,49.44,0,0,1-2.38,15.93l-4,0a49.69,49.69,0,0,0,2.37-15.92C168,79.33,145.17,56.43,117.18,56.61Z" style="fill: rgb(55, 71, 79); transform-origin: 144.683px 90.1444px;" id="elvwd6muai36h" class="animable"></path></g><g id="freepik--speech-bubble--inject-2" class="animable" style="transform-origin: 323.445px 122.153px;"><path d="M357.77,122.14a32.53,32.53,0,0,1-51.93,26.12l-15.94,4.07,6.64-14.84a32.54,32.54,0,1,1,61.23-15.35Z" style="fill: rgb(255, 255, 255); transform-origin: 323.835px 122.137px;" id="el47zcsmlpkol" class="animable"></path><path d="M357.77,122.14a32.7,32.7,0,0,1-4.83,17.08,35.77,35.77,0,0,1-2.58,3.68,38,38,0,0,1-3.11,3.24,21.7,21.7,0,0,1-1.7,1.48L343.76,149c-.6.45-1.27.8-1.9,1.21l-1,.59c-.33.19-.67.34-1,.51l-2,1-2.12.79a16.17,16.17,0,0,1-2.15.66c-.73.17-1.45.42-2.19.53a30.8,30.8,0,0,1-4.48.55,28.42,28.42,0,0,1-4.52,0,32.7,32.7,0,0,1-16.78-6.24l.3.06L290,152.76l-.88.23.37-.84,6.6-14.86,0,.43a32.23,32.23,0,0,1-3.88-14.35,32.71,32.71,0,0,1,53-26.92A32.7,32.7,0,0,1,357.77,122.14Zm0,0a32.27,32.27,0,0,0-40.38-31.27,32.17,32.17,0,0,0-12.87,6.67,33.55,33.55,0,0,0-8.63,11.61A32.17,32.17,0,0,0,297,137.26l.12.21-.1.21-6.68,14.83-.5-.6,16-4,.16,0,.14.11a32.2,32.2,0,0,0,16.39,6.34,27.56,27.56,0,0,0,4.45.07,33.11,33.11,0,0,0,4.44-.48c.74-.1,1.45-.34,2.17-.51a14.31,14.31,0,0,0,2.15-.62l2.1-.75,2-.95c.33-.17.68-.31,1-.49l1-.58c.64-.39,1.3-.74,1.91-1.18l1.8-1.33a21.3,21.3,0,0,0,1.69-1.46,35.12,35.12,0,0,0,3.12-3.22,35.48,35.48,0,0,0,2.59-3.65A32.62,32.62,0,0,0,357.77,122.14Z" style="fill: rgb(38, 50, 56); transform-origin: 323.445px 122.153px;" id="el4ey9pspuzkl" class="animable"></path><polygon points="319.96 141.5 305.38 126.74 310.27 121.9 318.79 130.52 336.49 102.78 342.3 106.48 319.96 141.5" style="fill: rgb(107, 114, 128); transform-origin: 323.84px 122.14px;" id="elpnhe1inyq9" class="animable"></polygon></g><defs>     <filter id="active" height="200%">         <feMorphology in="SourceAlpha" result="DILATED" operator="dilate" radius="2"></feMorphology>                <feFlood flood-color="#32DFEC" flood-opacity="1" result="PINK"></feFlood>        <feComposite in="PINK" in2="DILATED" operator="in" result="OUTLINE"></feComposite>        <feMerge>            <feMergeNode in="OUTLINE"></feMergeNode>            <feMergeNode in="SourceGraphic"></feMergeNode>        </feMerge>    </filter>    <filter id="hover" height="200%">        <feMorphology in="SourceAlpha" result="DILATED" operator="dilate" radius="2"></feMorphology>                <feFlood flood-color="#ff0000" flood-opacity="0.5" result="PINK"></feFlood>        <feComposite in="PINK" in2="DILATED" operator="in" result="OUTLINE"></feComposite>        <feMerge>            <feMergeNode in="OUTLINE"></feMergeNode>            <feMergeNode in="SourceGraphic"></feMergeNode>        </feMerge>            <feColorMatrix type="matrix" values="0   0   0   0   0                0   1   0   0   0                0   0   0   0   0                0   0   0   1   0 "></feColorMatrix>    </filter></defs></svg>
